Dataset: kumquat (GitHub, conglam56/AutoSort-IoT). Classes: green, reject, ripe.

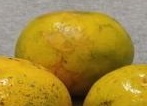
Label: ripe

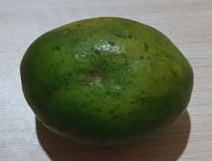
Label: reject

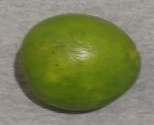
Label: green

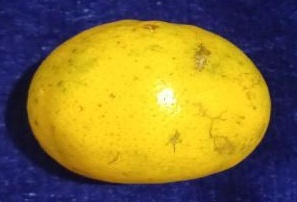
Label: ripe

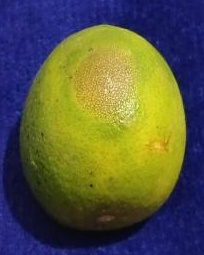
Label: green

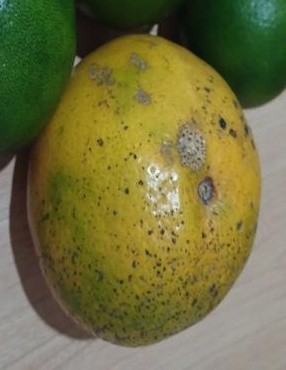
Label: reject
